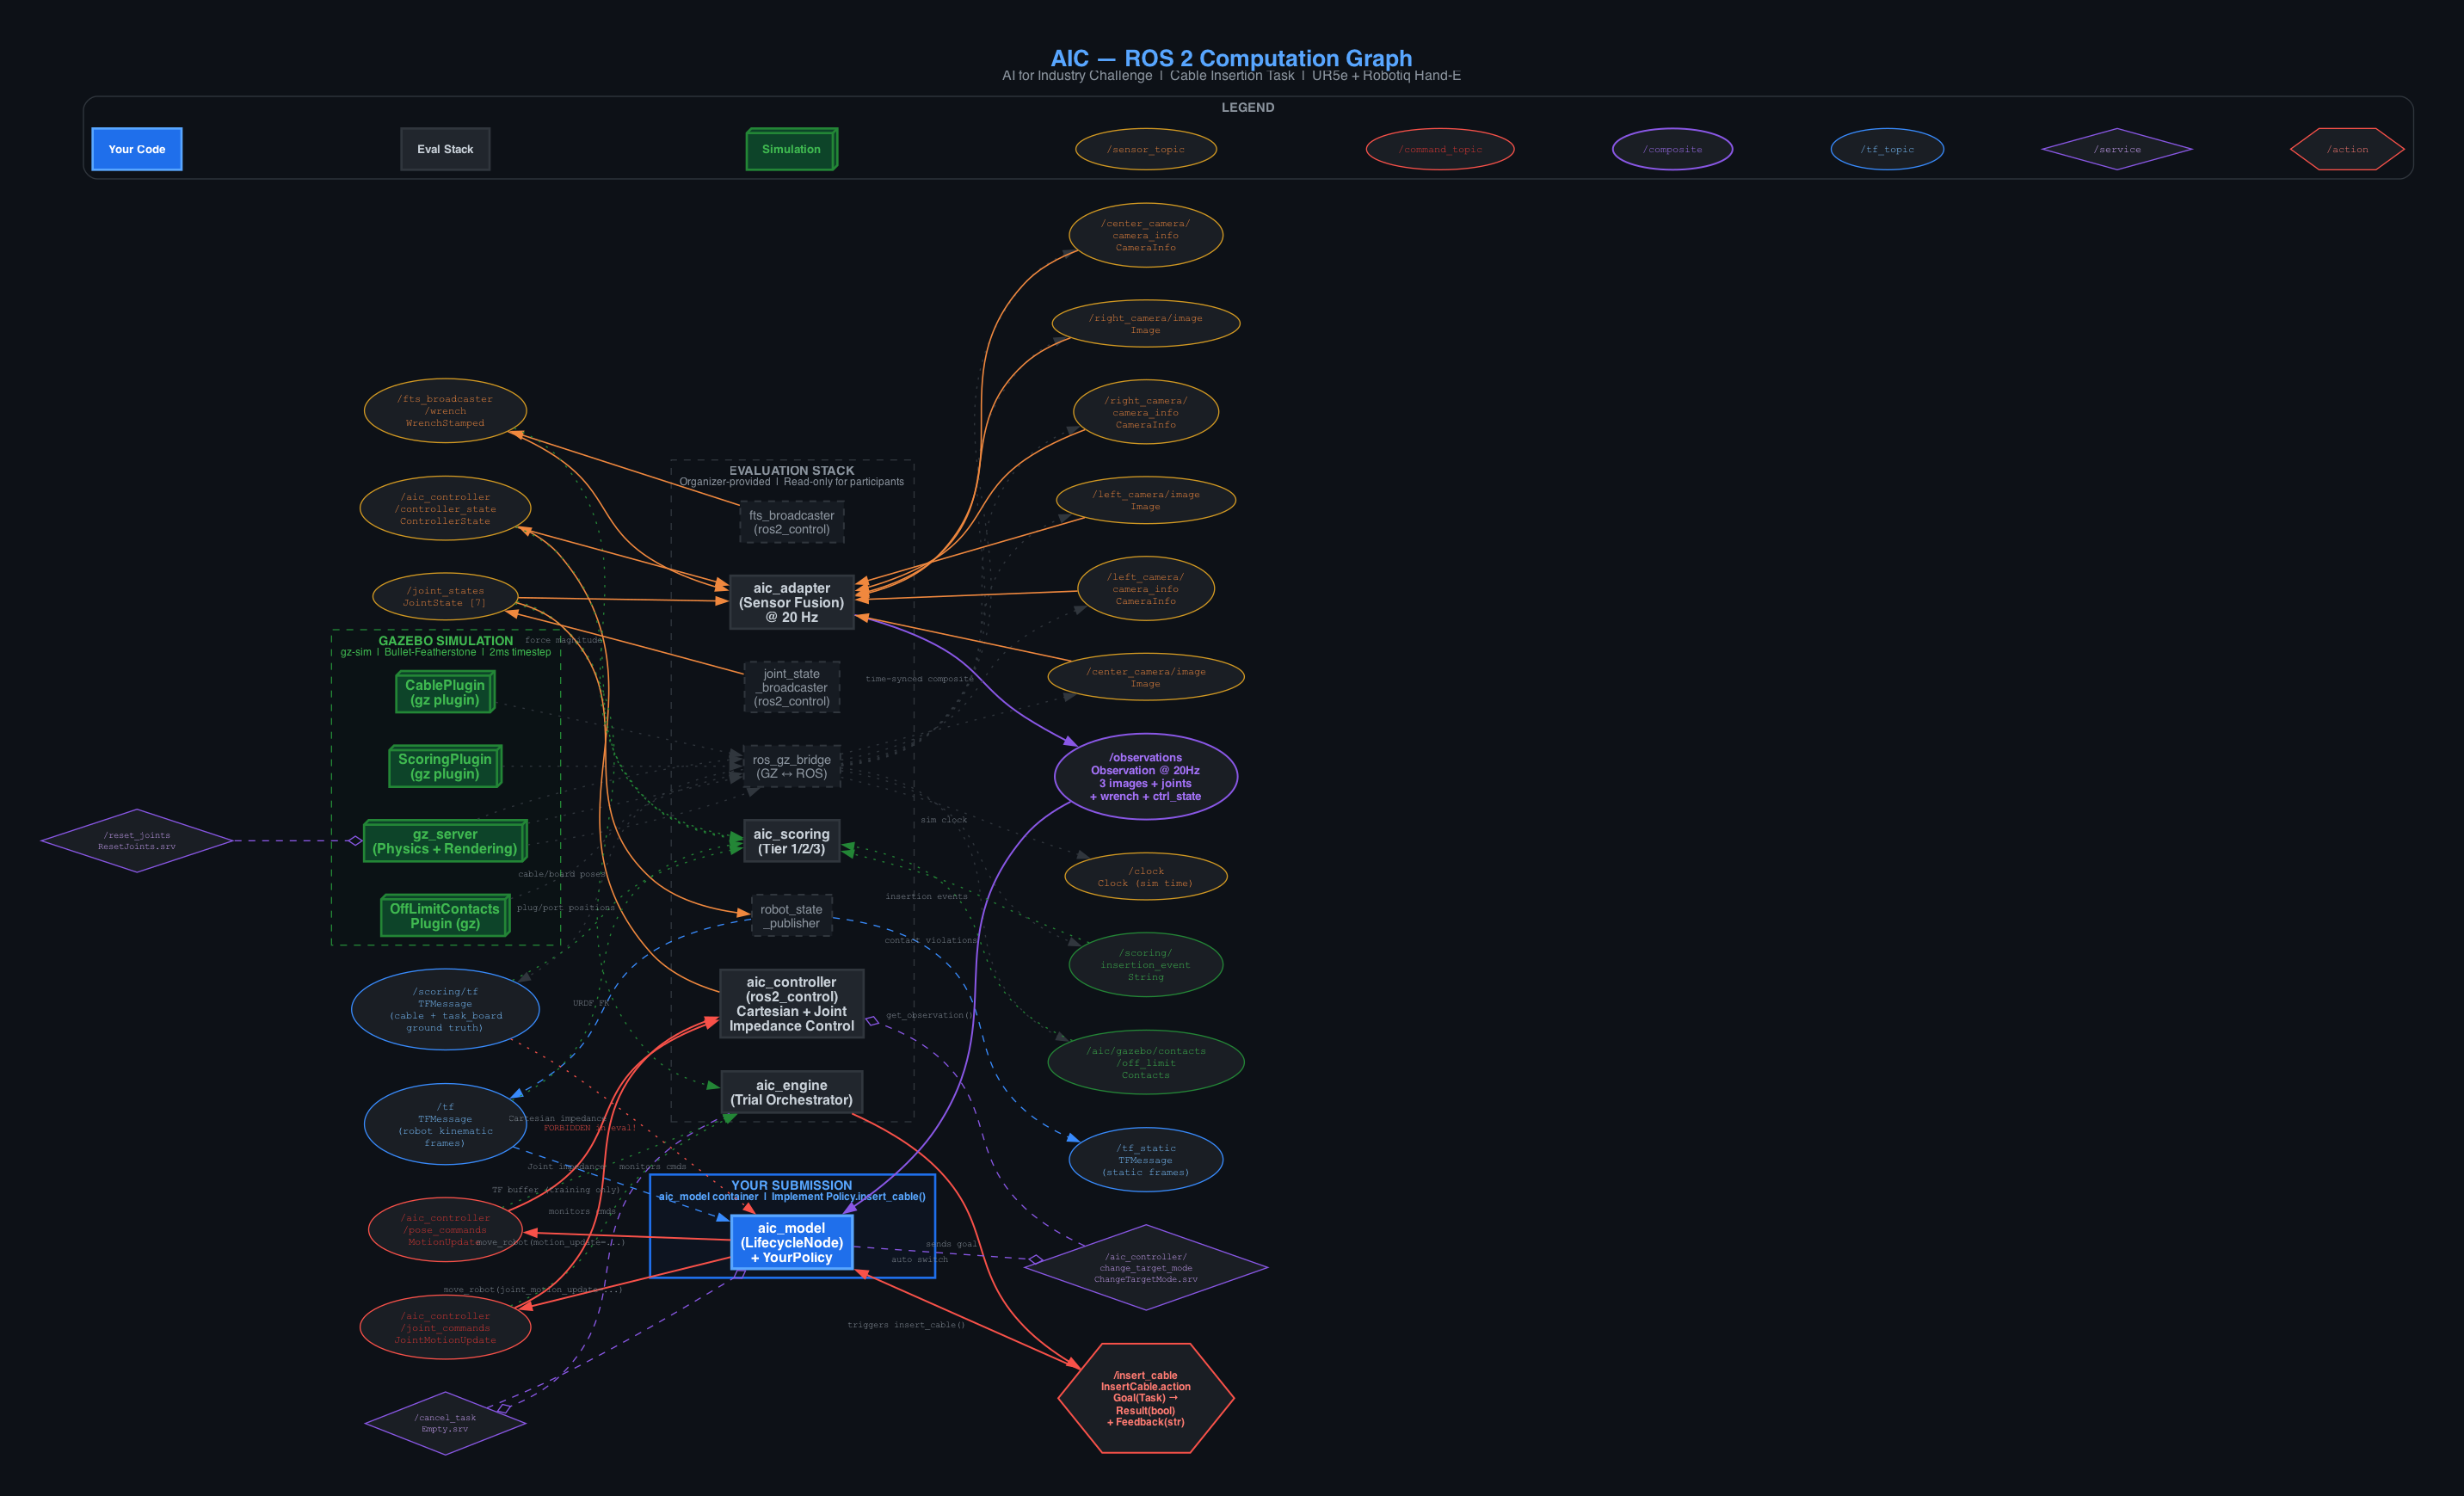

Write the Python code that produced this figure.
#!/usr/bin/env python3
"""
AIC (AI for Industry Challenge) — Complete ROS 2 Computation Graph
===================================================================
Generates a comprehensive visualization of all ROS 2 nodes, topics,
services, and actions in the AIC system.

Usage:
    python3 aic_ros2_graph.py

Output:
    aic_ros2_graph.png  (rendered image)
    aic_ros2_graph.pdf  (vector version)
    aic_ros2_graph.gv   (raw DOT source)
"""

import graphviz


def create_aic_graph():
    dot = graphviz.Digraph(
        "AIC_ROS2_Graph",
        comment="AI for Industry Challenge — ROS 2 Computation Graph",
        format="png",
    )

    # ── Global styling ──────────────────────────────────────────────
    dot.attr(
        rankdir="LR",
        bgcolor="#0d1117",
        fontname="Helvetica",
        fontsize="11",
        fontcolor="#c9d1d9",
        label=(
            "<<B><FONT POINT-SIZE='20' COLOR='#58a6ff'>"
            "AIC — ROS 2 Computation Graph</FONT></B>"
            "<BR/><FONT POINT-SIZE='12' COLOR='#8b949e'>"
            "AI for Industry Challenge  |  Cable Insertion Task  |  UR5e + Robotiq Hand-E"
            "</FONT>>"
        ),
        labelloc="t",
        pad="0.5",
        nodesep="0.4",
        ranksep="1.2",
        splines="true",
        overlap="false",
        concentrate="false",
    )

    # Edge defaults — use xlabel so labels always render
    dot.attr("edge", fontname="Courier", fontsize="8", fontcolor="#8b949e")

    # ── Style presets ───────────────────────────────────────────────
    NODE_PARTICIPANT = {
        "shape": "box", "style": "filled,bold", "fillcolor": "#1f6feb",
        "fontcolor": "white", "fontname": "Helvetica-Bold", "fontsize": "12",
        "penwidth": "2.5", "color": "#58a6ff",
    }
    NODE_EVAL = {
        "shape": "box", "style": "filled", "fillcolor": "#21262d",
        "fontcolor": "#c9d1d9", "fontname": "Helvetica-Bold", "fontsize": "12",
        "penwidth": "2", "color": "#30363d",
    }
    NODE_INFRA = {
        "shape": "box", "style": "filled,dashed", "fillcolor": "#161b22",
        "fontcolor": "#8b949e", "fontname": "Helvetica", "fontsize": "11",
        "penwidth": "1.5", "color": "#30363d",
    }
    NODE_SIM = {
        "shape": "box3d", "style": "filled", "fillcolor": "#0d4429",
        "fontcolor": "#3fb950", "fontname": "Helvetica-Bold", "fontsize": "12",
        "penwidth": "2", "color": "#238636",
    }

    TOPIC_SENSOR = {
        "shape": "ellipse", "style": "filled", "fillcolor": "#1a1e24",
        "fontcolor": "#f0883e", "fontname": "Courier", "fontsize": "9",
        "penwidth": "1", "color": "#d29922",
    }
    TOPIC_COMMAND = {
        "shape": "ellipse", "style": "filled", "fillcolor": "#1a1e24",
        "fontcolor": "#da3633", "fontname": "Courier", "fontsize": "9",
        "penwidth": "1", "color": "#f85149",
    }
    TOPIC_COMPOSITE = {
        "shape": "ellipse", "style": "filled,bold", "fillcolor": "#1a1e24",
        "fontcolor": "#a371f7", "fontname": "Courier Bold", "fontsize": "10",
        "penwidth": "1.5", "color": "#8957e5",
    }
    TOPIC_TF = {
        "shape": "ellipse", "style": "filled", "fillcolor": "#1a1e24",
        "fontcolor": "#79c0ff", "fontname": "Courier", "fontsize": "9",
        "penwidth": "1", "color": "#388bfd",
    }
    TOPIC_SCORING = {
        "shape": "ellipse", "style": "filled", "fillcolor": "#1a1e24",
        "fontcolor": "#3fb950", "fontname": "Courier", "fontsize": "9",
        "penwidth": "1", "color": "#238636",
    }

    SVC_STYLE = {
        "shape": "diamond", "style": "filled", "fillcolor": "#1a1e24",
        "fontcolor": "#d2a8ff", "fontname": "Courier", "fontsize": "8",
        "penwidth": "1", "color": "#8957e5",
    }
    ACTION_STYLE = {
        "shape": "hexagon", "style": "filled", "fillcolor": "#1a1e24",
        "fontcolor": "#ff7b72", "fontname": "Courier Bold", "fontsize": "9",
        "penwidth": "1.5", "color": "#f85149",
    }

    # Edge styles (all use xlabel instead of label)
    EDGE_DATA = {"color": "#f0883e", "penwidth": "1.2"}
    EDGE_CMD = {"color": "#f85149", "penwidth": "1.5", "style": "bold"}
    EDGE_TF = {"color": "#388bfd", "penwidth": "1", "style": "dashed"}
    EDGE_SCORE = {"color": "#238636", "penwidth": "1", "style": "dotted"}
    EDGE_SVC = {"color": "#8957e5", "penwidth": "1", "style": "dashed", "arrowhead": "odiamond"}
    EDGE_ACTION = {"color": "#f85149", "penwidth": "1.5", "style": "bold"}
    EDGE_BRIDGE = {"color": "#30363d", "penwidth": "1", "style": "dotted"}
    EDGE_COMPOSITE = {"color": "#8957e5", "penwidth": "1.5"}

    # ================================================================
    #  CLUSTER: SIMULATION (Gazebo)
    # ================================================================
    with dot.subgraph(name="cluster_sim") as sim:
        sim.attr(
            label="<<B>GAZEBO SIMULATION</B><BR/>"
                  "<FONT POINT-SIZE='9'>gz-sim  |  Bullet-Featherstone  |  2ms timestep</FONT>>",
            style="dashed", color="#238636", fontcolor="#3fb950",
            fontname="Helvetica", bgcolor="#0b1215",
        )
        sim.node("gz_server", "gz_server\n(Physics + Rendering)", **NODE_SIM)
        sim.node("gz_scoring_plugin", "ScoringPlugin\n(gz plugin)", **NODE_SIM)
        sim.node("gz_cable_plugin", "CablePlugin\n(gz plugin)", **NODE_SIM)
        sim.node("gz_offlimit_plugin", "OffLimitContacts\nPlugin (gz)", **NODE_SIM)

    # ================================================================
    #  CLUSTER: EVALUATION STACK
    # ================================================================
    with dot.subgraph(name="cluster_eval") as ev:
        ev.attr(
            label="<<B>EVALUATION STACK</B><BR/>"
                  "<FONT POINT-SIZE='9'>Organizer-provided  |  Read-only for participants</FONT>>",
            style="dashed", color="#30363d", fontcolor="#8b949e",
            fontname="Helvetica", bgcolor="#0d1117",
        )
        ev.node("aic_engine", "aic_engine\n(Trial Orchestrator)", **NODE_EVAL)
        ev.node("aic_controller", "aic_controller\n(ros2_control)\nCartesian + Joint\nImpedance Control", **NODE_EVAL)
        ev.node("aic_adapter", "aic_adapter\n(Sensor Fusion)\n@ 20 Hz", **NODE_EVAL)
        ev.node("aic_scoring", "aic_scoring\n(Tier 1/2/3)", **NODE_EVAL)
        ev.node("robot_state_pub", "robot_state\n_publisher", **NODE_INFRA)
        ev.node("joint_state_bc", "joint_state\n_broadcaster\n(ros2_control)", **NODE_INFRA)
        ev.node("fts_broadcaster", "fts_broadcaster\n(ros2_control)", **NODE_INFRA)
        ev.node("ros_gz_bridge", "ros_gz_bridge\n(GZ ↔ ROS)", **NODE_INFRA)

    # ================================================================
    #  CLUSTER: PARTICIPANT MODEL (your code!)
    # ================================================================
    with dot.subgraph(name="cluster_participant") as pt:
        pt.attr(
            label="<<B>YOUR SUBMISSION</B><BR/>"
                  "<FONT POINT-SIZE='9'>aic_model container  |  "
                  "Implement Policy.insert_cable()</FONT>>",
            style="bold", color="#1f6feb", fontcolor="#58a6ff",
            fontname="Helvetica-Bold", bgcolor="#0d1420",
        )
        pt.node("aic_model", "aic_model\n(LifecycleNode)\n+ YourPolicy", **NODE_PARTICIPANT)

    # ================================================================
    #  TOPICS
    # ================================================================
    # Sensor data (orange)
    for cam in ["left", "center", "right"]:
        dot.node(f"t_{cam}_image", f"/{cam}_camera/image\nImage", **TOPIC_SENSOR)
        dot.node(f"t_{cam}_info", f"/{cam}_camera/\ncamera_info\nCameraInfo", **TOPIC_SENSOR)

    dot.node("t_joint_states", "/joint_states\nJointState [7]", **TOPIC_SENSOR)
    dot.node("t_fts_wrench", "/fts_broadcaster\n/wrench\nWrenchStamped", **TOPIC_SENSOR)
    dot.node("t_controller_state", "/aic_controller\n/controller_state\nControllerState", **TOPIC_SENSOR)
    dot.node("t_clock", "/clock\nClock (sim time)", **TOPIC_SENSOR)

    # Composite observation (purple)
    dot.node(
        "t_observations",
        "/observations\nObservation @ 20Hz\n"
        "3 images + joints\n"
        "+ wrench + ctrl_state",
        **TOPIC_COMPOSITE,
    )

    # Commands (red)
    dot.node("t_pose_cmds", "/aic_controller\n/pose_commands\nMotionUpdate", **TOPIC_COMMAND)
    dot.node("t_joint_cmds", "/aic_controller\n/joint_commands\nJointMotionUpdate", **TOPIC_COMMAND)

    # TF (blue)
    dot.node("t_tf", "/tf\nTFMessage\n(robot kinematic\nframes)", **TOPIC_TF)
    dot.node("t_tf_static", "/tf_static\nTFMessage\n(static frames)", **TOPIC_TF)
    dot.node("t_scoring_tf", "/scoring/tf\nTFMessage\n(cable + task_board\nground truth)", **TOPIC_TF)

    # Scoring (green)
    dot.node("t_off_limit", "/aic/gazebo/contacts\n/off_limit\nContacts", **TOPIC_SCORING)
    dot.node("t_insertion", "/scoring/\ninsertion_event\nString", **TOPIC_SCORING)

    # Services (purple diamonds)
    dot.node("s_change_mode", "/aic_controller/\nchange_target_mode\nChangeTargetMode.srv", **SVC_STYLE)
    dot.node("s_cancel_task", "/cancel_task\nEmpty.srv", **SVC_STYLE)
    dot.node("s_reset_joints", "/reset_joints\nResetJoints.srv", **SVC_STYLE)

    # Actions (red hexagons)
    dot.node(
        "a_insert_cable",
        "/insert_cable\nInsertCable.action\nGoal(Task) →\nResult(bool)\n+ Feedback(str)",
        **ACTION_STYLE,
    )

    # ================================================================
    #  EDGES: Gazebo → ROS bridge → topics
    # ================================================================
    for cam in ["left", "center", "right"]:
        dot.edge("gz_server", "ros_gz_bridge", **EDGE_BRIDGE)
    # (single bridge edge is cleaner — the bridge fans out)
    for cam in ["left", "center", "right"]:
        dot.edge("ros_gz_bridge", f"t_{cam}_image", **EDGE_BRIDGE)
        dot.edge("ros_gz_bridge", f"t_{cam}_info", **EDGE_BRIDGE)

    dot.edge("ros_gz_bridge", "t_clock", xlabel="sim clock", **EDGE_BRIDGE)
    dot.edge("gz_offlimit_plugin", "ros_gz_bridge", **EDGE_BRIDGE)
    dot.edge("ros_gz_bridge", "t_off_limit", **EDGE_BRIDGE)
    dot.edge("gz_scoring_plugin", "ros_gz_bridge", **EDGE_BRIDGE)
    dot.edge("ros_gz_bridge", "t_scoring_tf", xlabel="cable/board poses", **EDGE_BRIDGE)
    dot.edge("gz_cable_plugin", "ros_gz_bridge", **EDGE_BRIDGE)
    dot.edge("ros_gz_bridge", "t_insertion", **EDGE_BRIDGE)

    # ================================================================
    #  EDGES: ros2_control broadcasters
    # ================================================================
    dot.edge("joint_state_bc", "t_joint_states", **EDGE_DATA)
    dot.edge("fts_broadcaster", "t_fts_wrench", **EDGE_DATA)

    # ================================================================
    #  EDGES: robot_state_publisher
    # ================================================================
    dot.edge("robot_state_pub", "t_tf", xlabel="URDF FK", **EDGE_TF)
    dot.edge("robot_state_pub", "t_tf_static", **EDGE_TF)
    dot.edge("t_joint_states", "robot_state_pub", **EDGE_DATA)

    # ================================================================
    #  EDGES: aic_controller
    # ================================================================
    dot.edge("t_pose_cmds", "aic_controller", xlabel="Cartesian impedance", **EDGE_CMD)
    dot.edge("t_joint_cmds", "aic_controller", xlabel="Joint impedance", **EDGE_CMD)
    dot.edge("aic_controller", "t_controller_state", **EDGE_DATA)
    dot.edge("s_change_mode", "aic_controller", **EDGE_SVC)

    # ================================================================
    #  EDGES: aic_adapter (sensor fusion → composite observation)
    # ================================================================
    for cam in ["left", "center", "right"]:
        dot.edge(f"t_{cam}_image", "aic_adapter", **EDGE_DATA)
        dot.edge(f"t_{cam}_info", "aic_adapter", **EDGE_DATA)

    dot.edge("t_joint_states", "aic_adapter", **EDGE_DATA)
    dot.edge("t_fts_wrench", "aic_adapter", **EDGE_DATA)
    dot.edge("t_controller_state", "aic_adapter", **EDGE_DATA)
    dot.edge("aic_adapter", "t_observations", xlabel="time-synced composite", **EDGE_COMPOSITE)

    # ================================================================
    #  EDGES: aic_model (YOUR CODE — the critical data flow)
    # ================================================================
    dot.edge("t_observations", "aic_model", xlabel="get_observation()", **EDGE_COMPOSITE)
    dot.edge("aic_model", "t_pose_cmds",
             xlabel="move_robot(motion_update=...)", **EDGE_CMD)
    dot.edge("aic_model", "t_joint_cmds",
             xlabel="move_robot(joint_motion_update=...)", **EDGE_CMD)
    dot.edge("aic_model", "s_change_mode", xlabel="auto switch", **EDGE_SVC)
    dot.edge("t_tf", "aic_model",
             xlabel="TF buffer (training only)",
             **EDGE_TF)
    dot.edge("t_scoring_tf", "aic_model",
             xlabel="FORBIDDEN in eval!",
             style="dotted", color="#f85149",
             fontcolor="#f85149", fontname="Courier", fontsize="8", penwidth="1")

    # ================================================================
    #  EDGES: aic_engine (orchestrator)
    # ================================================================
    dot.edge("aic_engine", "a_insert_cable", xlabel="sends goal", **EDGE_ACTION)
    dot.edge("a_insert_cable", "aic_model", xlabel="triggers insert_cable()", **EDGE_ACTION)
    dot.edge("t_joint_cmds", "aic_engine", xlabel="monitors cmds", **EDGE_SCORE)
    dot.edge("t_pose_cmds", "aic_engine", xlabel="monitors cmds", **EDGE_SCORE)
    dot.edge("t_joint_states", "aic_engine", **EDGE_SCORE)

    # ================================================================
    #  EDGES: aic_scoring
    # ================================================================
    dot.edge("t_scoring_tf", "aic_scoring", xlabel="plug/port positions", **EDGE_SCORE)
    dot.edge("t_off_limit", "aic_scoring", xlabel="contact violations", **EDGE_SCORE)
    dot.edge("t_fts_wrench", "aic_scoring", xlabel="force magnitude", **EDGE_SCORE)
    dot.edge("t_joint_states", "aic_scoring", **EDGE_SCORE)
    dot.edge("t_tf", "aic_scoring", **EDGE_SCORE)
    dot.edge("t_insertion", "aic_scoring", xlabel="insertion events", **EDGE_SCORE)
    dot.edge("t_controller_state", "aic_scoring", **EDGE_SCORE)

    # ================================================================
    #  EDGES: Services
    # ================================================================
    dot.edge("aic_engine", "s_cancel_task", **EDGE_SVC)
    dot.edge("s_cancel_task", "aic_model", **EDGE_SVC)
    dot.edge("s_reset_joints", "gz_server", **EDGE_SVC)

    # ================================================================
    #  LEGEND
    # ================================================================
    with dot.subgraph(name="cluster_legend") as lg:
        lg.attr(
            label="<<B>LEGEND</B>>",
            style="rounded", color="#30363d", fontcolor="#8b949e",
            fontname="Helvetica", bgcolor="#0d1117", rank="sink",
        )
        lg.node("leg_participant", "  Your Code  ", shape="box", style="filled,bold",
                fillcolor="#1f6feb", fontcolor="white", fontname="Helvetica-Bold",
                fontsize="10", penwidth="2", color="#58a6ff")
        lg.node("leg_eval", "  Eval Stack  ", shape="box", style="filled",
                fillcolor="#21262d", fontcolor="#c9d1d9", fontname="Helvetica-Bold",
                fontsize="10", penwidth="2", color="#30363d")
        lg.node("leg_sim", "  Simulation  ", shape="box3d", style="filled",
                fillcolor="#0d4429", fontcolor="#3fb950", fontname="Helvetica-Bold",
                fontsize="10", penwidth="2", color="#238636")
        lg.node("leg_topic_sensor", "  /sensor_topic  ", shape="ellipse", style="filled",
                fillcolor="#1a1e24", fontcolor="#f0883e", fontname="Courier",
                fontsize="9", color="#d29922")
        lg.node("leg_topic_cmd", "  /command_topic  ", shape="ellipse", style="filled",
                fillcolor="#1a1e24", fontcolor="#da3633", fontname="Courier",
                fontsize="9", color="#f85149")
        lg.node("leg_topic_comp", "  /composite  ", shape="ellipse", style="filled,bold",
                fillcolor="#1a1e24", fontcolor="#a371f7", fontname="Courier",
                fontsize="9", penwidth="1.5", color="#8957e5")
        lg.node("leg_topic_tf", "  /tf_topic  ", shape="ellipse", style="filled",
                fillcolor="#1a1e24", fontcolor="#79c0ff", fontname="Courier",
                fontsize="9", color="#388bfd")
        lg.node("leg_svc", "  /service  ", shape="diamond", style="filled",
                fillcolor="#1a1e24", fontcolor="#d2a8ff", fontname="Courier",
                fontsize="9", color="#8957e5")
        lg.node("leg_action", "  /action  ", shape="hexagon", style="filled",
                fillcolor="#1a1e24", fontcolor="#ff7b72", fontname="Courier",
                fontsize="9", color="#f85149")

        lg.edge("leg_participant", "leg_eval", style="invis")
        lg.edge("leg_eval", "leg_sim", style="invis")
        lg.edge("leg_sim", "leg_topic_sensor", style="invis")
        lg.edge("leg_topic_sensor", "leg_topic_cmd", style="invis")
        lg.edge("leg_topic_cmd", "leg_topic_comp", style="invis")
        lg.edge("leg_topic_comp", "leg_topic_tf", style="invis")
        lg.edge("leg_topic_tf", "leg_svc", style="invis")
        lg.edge("leg_svc", "leg_action", style="invis")

    return dot


if __name__ == "__main__":
    import os
    import subprocess
    import sys

    script_dir = os.path.dirname(os.path.abspath(__file__))
    dot = create_aic_graph()

    dot_path = os.path.join(script_dir, "aic_ros2_graph")
    dot.render(dot_path, format="png", cleanup=False)
    dot.render(dot_path, format="pdf", cleanup=False)

    print(f"Generated:")
    print(f"  {dot_path}.gv   (DOT source — editable)")
    print(f"  {dot_path}.png  (raster image)")
    print(f"  {dot_path}.pdf  (vector — zoom infinitely)")
    print()

    # Auto-open on macOS
    png_path = f"{dot_path}.png"
    if sys.platform == "darwin" and os.path.exists(png_path):
        subprocess.run(["open", png_path])
        print("Opened PNG in Preview.")
